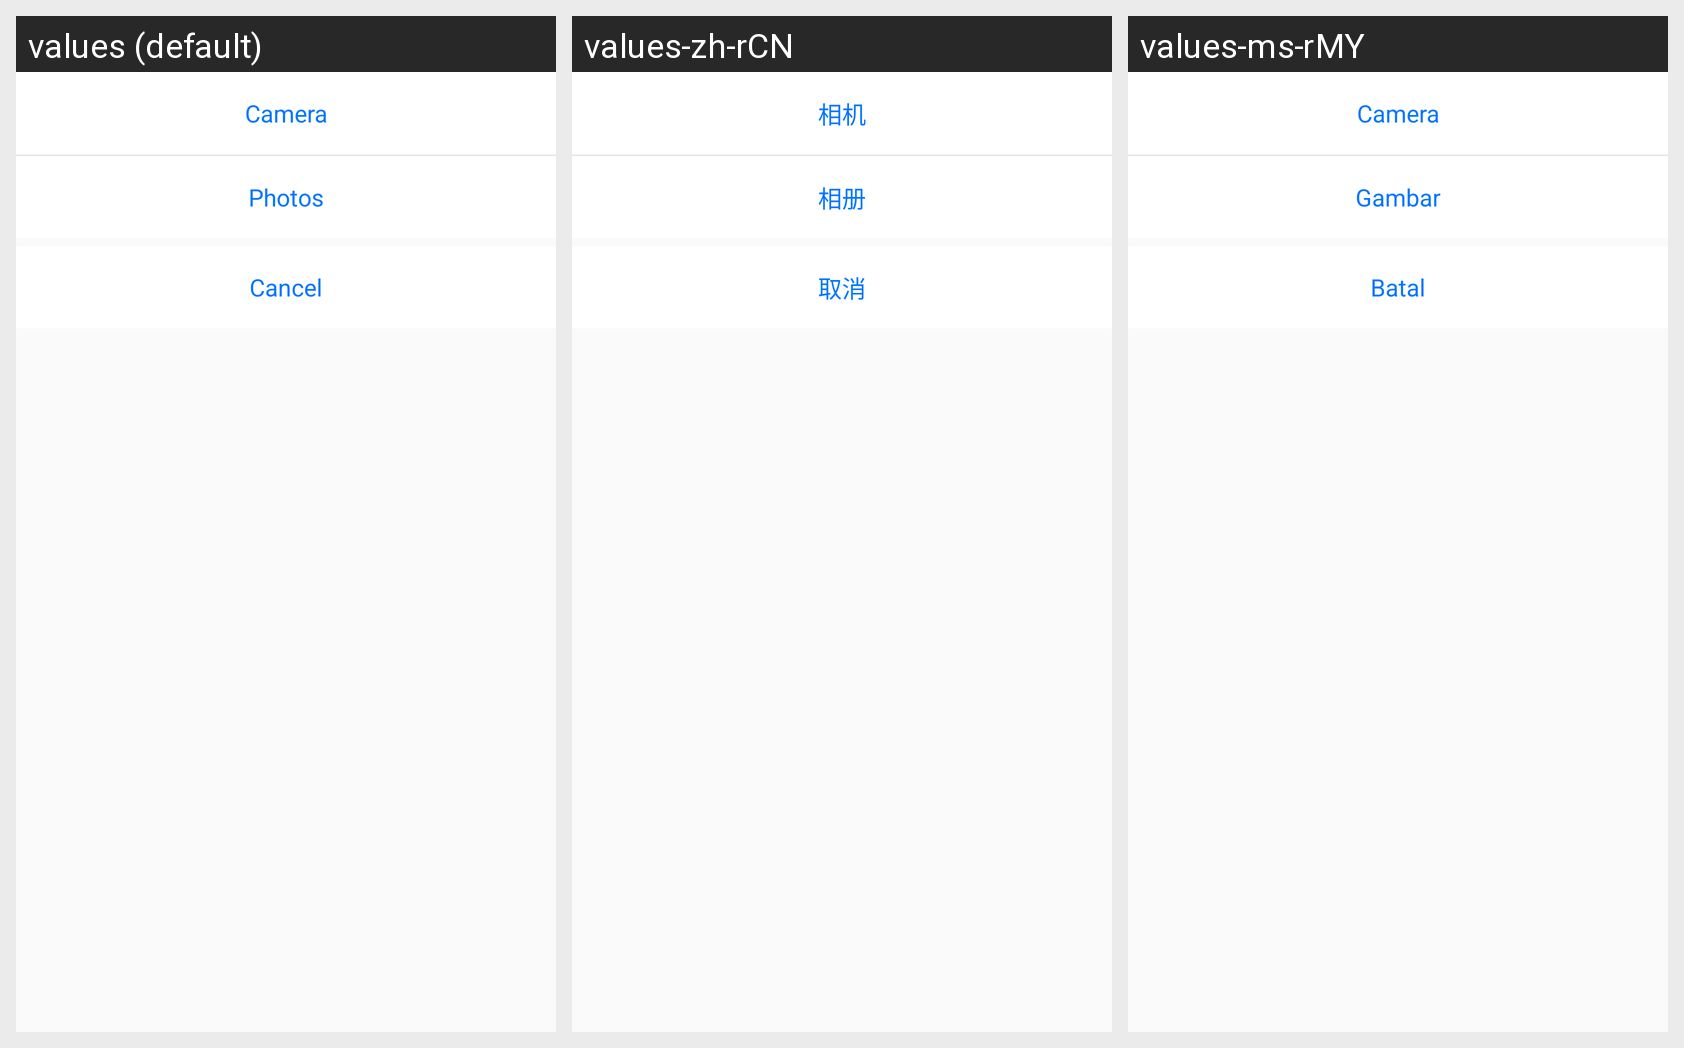

Strings drawn on this Android screen and how each of the app's shown locales translates them:
Android screen res/layout/alertdialog_editshow.xml rendered under 3 locales, left to right: values (default), values-zh-rCN, values-ms-rMY. Device: Nexus 5 (rendered at 1080×1920; each locale shown at half size, 540×960, under a caption strip naming it); theme AppTheme.
Strings drawn on this screen, with the default value and each locale's value (text and hints the layout hard-codes, and strings that could not be matched under every locale, appear in the picture but are not listed):

Camera
  values: Camera
  values-zh-rCN: 相机
  values-ms-rMY: Camera

Photos
  values: Photos
  values-zh-rCN: 相册
  values-ms-rMY: Gambar

Cancel
  values: Cancel
  values-zh-rCN: 取消
  values-ms-rMY: Batal
